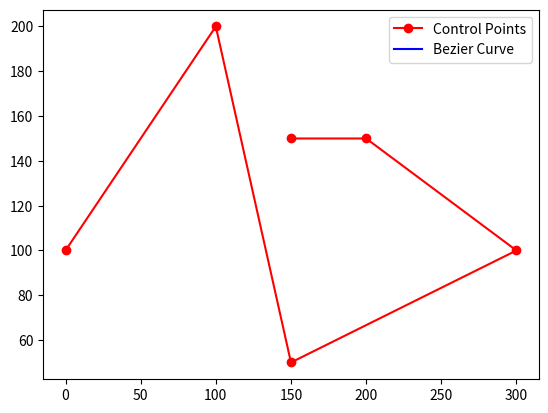

Reproduce this figure in Python.
from typing import List, Tuple
import matplotlib.pyplot as plt
import matplotlib.animation as animation

def create_bezier_brute_force(control_points: List[Tuple[float, float]], iterations: int) -> List[Tuple[float, float]]:
    bezier_points = []
    n = len(control_points) - 1
    for t in range(iterations + 1):
        t_normalized = t / iterations
        x, y = 0, 0
        for i in range(n + 1):
            binomial_coefficient = binomial(n, i)
            x += binomial_coefficient * ((1 - t_normalized) ** (n - i)) * (t_normalized ** i) * control_points[i][0]
            y += binomial_coefficient * ((1 - t_normalized) ** (n - i)) * (t_normalized ** i) * control_points[i][1]
        bezier_points.append((x, y))
    return bezier_points

def binomial(n: int, k: int) -> int:
    if k < 0 or k > n:
        return 0
    if k == 0 or k == n:
        return 1
    return binomial(n - 1, k - 1) + binomial(n - 1, k)

ctrl_points = [(0, 100), (100, 200), (150, 50), (300, 100), (200, 150), (150, 150)]
iterations = 5

bezier_points = create_bezier_brute_force(ctrl_points, iterations)
fig, ax = plt.subplots()
control_points_line, = ax.plot([p[0] for p in ctrl_points], [p[1] for p in ctrl_points], 'ro-', label='Control Points')
bezier_line, = ax.plot([], [], 'b-', label='Bezier Curve')
ax.legend()

def animate(i):
    x_vals, y_vals = zip(*bezier_points[:i + 1])
    bezier_line.set_data(x_vals, y_vals)
    return [bezier_line]

ani = animation.FuncAnimation(fig, animate, frames=len(bezier_points), blit=True, interval=50)

plt.show()
